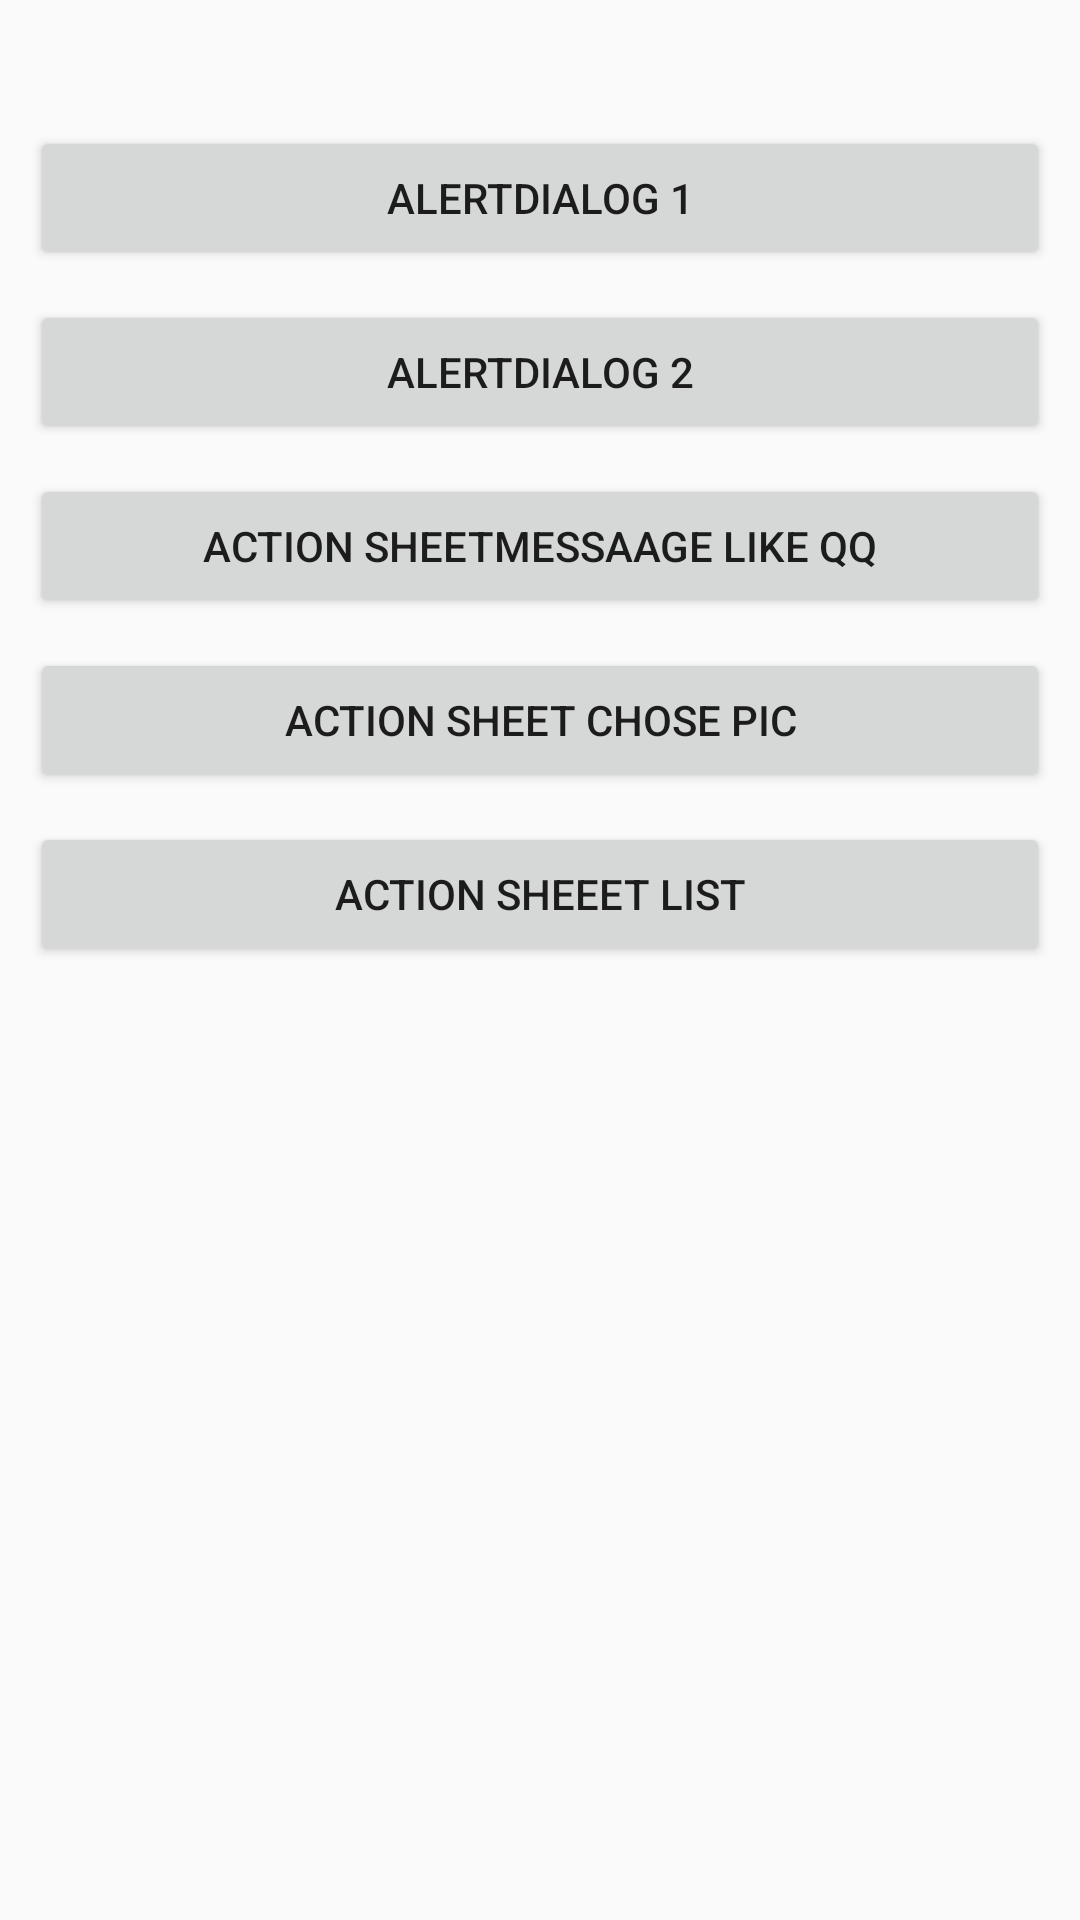

Produce the Android XML layout that renders to this screen, including the resource entries it uses.
<!-- AndroidManifest.xml: application theme AppTheme -->
<!-- res/layout/activity_main.xml -->
<RelativeLayout xmlns:android="http://schemas.android.com/apk/res/android"
    xmlns:tools="http://schemas.android.com/tools" android:layout_width="match_parent"
    android:layout_height="match_parent"
    tools:context=".MainActivity">


    <Button
        android:layout_width="fill_parent"
        android:layout_height="wrap_content"
        android:text="AlertDialog 1"
        android:id="@+id/alertdialog_with_one_button"
        android:layout_alignParentTop="true"
        android:layout_alignParentLeft="true"
        android:layout_alignParentStart="true"
        android:layout_marginLeft="10dp"
        android:layout_marginTop="42dp"
        android:layout_marginRight="10dp" />

    <Button
        android:layout_width="fill_parent"
        android:layout_height="wrap_content"
        android:text="AlertDialog 2"
        android:id="@+id/alertdialog_with_two_button"
        android:layout_below="@+id/alertdialog_with_one_button"
        android:layout_marginTop="10dp"
        android:layout_marginLeft="10dp"
        android:layout_marginRight="10dp" />

    <Button
        android:layout_width="fill_parent"
        android:layout_height="wrap_content"
        android:text="Action SheetMessaage Like QQ"
        android:id="@+id/actionsheetdialog_message"
        android:layout_below="@+id/alertdialog_with_two_button"
        android:layout_marginTop="10dp"
        android:layout_marginLeft="10dp"
        android:layout_marginRight="10dp" />

    <Button
        android:layout_width="fill_parent"
        android:layout_height="wrap_content"
        android:text="Action sheet chose pic"
        android:id="@+id/actionsheet_choose_pic"
        android:layout_marginTop="10dp"
        android:layout_below="@+id/actionsheetdialog_message"
        android:layout_centerHorizontal="true"
        android:layout_marginLeft="10dp"
        android:layout_marginRight="10dp" />

    <Button
        android:layout_width="fill_parent"
        android:layout_height="wrap_content"
        android:text="action sheeet list"
        android:id="@+id/actionsheet_dialog_list"
        android:layout_below="@+id/actionsheet_choose_pic"
        android:layout_marginLeft="10dp"
        android:layout_marginTop="10dp"
        android:layout_marginRight="10dp" />
</RelativeLayout>
<!-- resources referenced by this layout -->
<resources>
  <style name="AppTheme" parent="Theme.AppCompat.Light.DarkActionBar">
          
      </style>
</resources>
